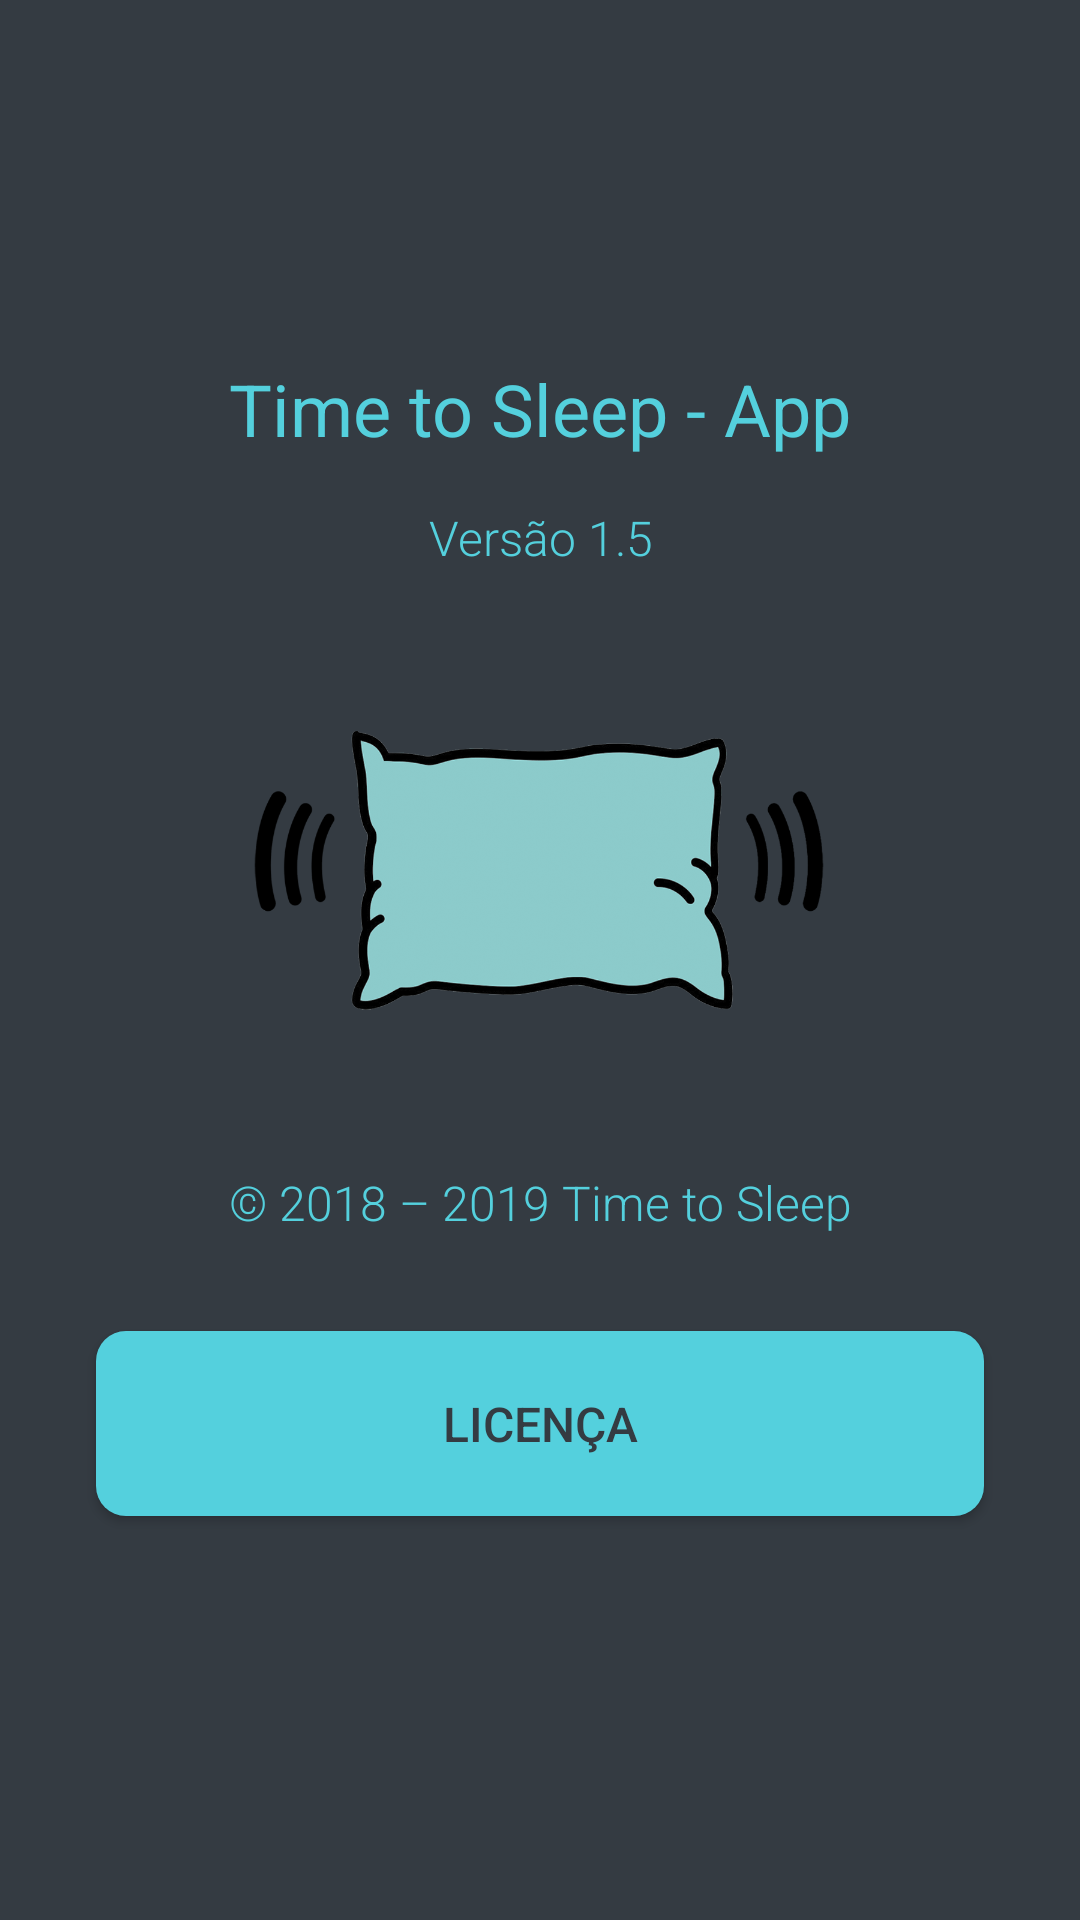

The Android layout XML behind this screen, and the referenced resources:
<!-- AndroidManifest.xml: application theme AppTheme -->
<!-- res/layout/activity_app_data.xml -->
<?xml version="1.0" encoding="utf-8"?>
<androidx.constraintlayout.widget.ConstraintLayout xmlns:android="http://schemas.android.com/apk/res/android"
    xmlns:app="http://schemas.android.com/apk/res-auto"
    xmlns:tools="http://schemas.android.com/tools"
    android:layout_width="match_parent"
    android:layout_height="match_parent"
    tools:context=".view.activites.AppDataActivity"
    android:background="@color/primaryColor">

    <TextView
        android:id="@+id/tvTitleNameApp"
        style="@style/PageTitleStyle"
        android:layout_width="0dp"
        android:layout_height="wrap_content"
        android:layout_marginStart="16dp"
        android:layout_marginTop="112dp"
        android:layout_marginEnd="16dp"
        android:text="@string/title_name_app"
        android:textAlignment="center"
        android:textColor="@color/secondaryColor"
        android:textStyle="normal"
        app:layout_constraintEnd_toEndOf="parent"
        app:layout_constraintStart_toStartOf="parent"
        app:layout_constraintTop_toTopOf="parent" />

    <TextView
        android:id="@+id/tvVersionApp"
        android:layout_width="0dp"
        android:layout_height="wrap_content"
        android:layout_marginStart="32dp"
        android:layout_marginTop="8dp"
        android:layout_marginEnd="32dp"
        android:text="@string/title_version_app"
        android:textAlignment="center"
        android:textColor="@color/secondaryColor"
        android:textSize="@dimen/font_size_big_smartphone"
        app:layout_constraintEnd_toEndOf="parent"
        app:layout_constraintStart_toStartOf="parent"
        app:layout_constraintTop_toBottomOf="@+id/tvTitleNameApp" />

    <ImageView
        android:id="@+id/ivLogoApp"
        android:layout_width="200dp"
        android:layout_height="200dp"
        android:layout_marginStart="16dp"
        android:layout_marginEnd="16dp"
        android:contentDescription="@string/ic_logo_startup"
        app:layout_constraintEnd_toEndOf="parent"
        app:layout_constraintHorizontal_bias="0.497"
        app:layout_constraintStart_toStartOf="parent"
        app:layout_constraintTop_toBottomOf="@+id/tvVersionApp"
        app:srcCompat="@drawable/anim_camada_3_final_opacity" />

    <TextView
        android:id="@+id/tvTitleCopyNameApp"
        android:layout_width="0dp"
        android:layout_height="wrap_content"
        android:layout_marginStart="16dp"
        android:layout_marginEnd="16dp"
        android:text="@string/copy_app"
        android:textSize="@dimen/font_size_big_smartphone"
        android:textColor="@color/secondaryColor"
        android:textAlignment="center"
        app:layout_constraintEnd_toEndOf="parent"
        app:layout_constraintStart_toStartOf="parent"
        app:layout_constraintTop_toBottomOf="@+id/ivLogoApp" />

    <Button
        android:id="@+id/btnLicenseId"
        style="@style/BtnStyles"
        android:layout_width="0dp"
        android:layout_height="wrap_content"
        android:layout_marginStart="32dp"
        android:layout_marginTop="32dp"
        android:layout_marginEnd="32dp"
        android:text="@string/btn_title_app"
        app:layout_constraintEnd_toEndOf="parent"
        app:layout_constraintStart_toStartOf="parent"
        app:layout_constraintTop_toBottomOf="@+id/tvTitleCopyNameApp" />

</androidx.constraintlayout.widget.ConstraintLayout>
<!-- resources referenced by this layout -->
<resources>
  <color name="primaryColor">#343B42</color>
  <color name="secondaryColor">#54D0DD</color>
  <dimen name="font_size_big_smartphone">16sp</dimen>
  <!-- drawable anim_camada_3_final_opacity: png bitmap (drawable, 236381 bytes) -->
  <string name="btn_title_app">Licença</string>
  <string name="copy_app">© 2018 – 2019 Time to Sleep</string>
  <string name="ic_logo_startup">Logo da empresa</string>
  <string name="title_name_app">Time to Sleep - App</string>
  <string name="title_version_app">Versão 1.5</string>
  <style name="BtnStyles" parent="Base.TextAppearance.AppCompat.Button">
          <item name="android:background">@drawable/background_btn</item>
          <item name="android:textColor">@color/primaryColor</item>
          <item name="android:textSize">@dimen/size_font_btn</item>
          <item name="android:elevation">@dimen/elevation_button</item>
      </style>
  <style name="PageTitleStyle" parent="TextAppearance.AppCompat">
          <item name="android:padding">@dimen/padding_default</item>
          <item name="android:textColor">@color/primaryColor</item>
          <item name="android:textSize">@dimen/page_title</item>
          <item name="android:textStyle">bold</item>
      </style>
  <style name="AppTheme" parent="Theme.AppCompat.Light.DarkActionBar">
          
          <item name="colorPrimary">@color/primaryColor</item>
          <item name="colorPrimaryDark">@color/primaryDarkColor</item>
          <item name="colorAccent">@color/colorAccent</item>
          <item name="android:navigationBarColor">@color/primaryColor</item>
          <item name="android:statusBarColor">@color/primaryColor</item>
          <item name="android:fontFamily">sans-serif-light</item>
          <item name="windowActionBar">false</item>
          <item name="windowNoTitle">true</item>
      </style>
  <!-- drawable background_btn (drawable) -->
  <?xml version="1.0" encoding="utf-8"?>
  <selector xmlns:android="http://schemas.android.com/apk/res/android">
      <item android:state_pressed="true" android:drawable="@drawable/btn_bg_pressed" />
      <item android:drawable="@drawable/btn_bg_default" />
  </selector>
  <dimen name="size_font_btn">16sp</dimen>
  <dimen name="elevation_button">25dp</dimen>
  <dimen name="padding_default">8dp</dimen>
  <dimen name="page_title">24sp</dimen>
  <color name="primaryDarkColor">#0E151B</color>
  <color name="colorAccent">#54D0DD</color>
  <!-- drawable btn_bg_pressed (drawable) -->
  <?xml version="1.0" encoding="utf-8"?>
  <shape android:shape="rectangle" xmlns:android="http://schemas.android.com/apk/res/android">
      <solid android:color="@color/secondaryDarkColor" />
      <corners android:radius="10dp" />
      <padding
          android:top="20dp"
          android:right="5dp"
          android:bottom="20dp"
          android:left="5dp"
          />
  </shape>
  <!-- drawable btn_bg_default (drawable) -->
  <?xml version="1.0" encoding="utf-8"?>
  <shape android:shape="rectangle" xmlns:android="http://schemas.android.com/apk/res/android">
      <solid android:color="@color/secondaryColor" />
      <corners android:radius="10dp" />
      <padding
          android:top="20dp"
          android:right="5dp"
          android:bottom="20dp"
          android:left="5dp"
          />
  </shape>
  <color name="secondaryDarkColor">#009FAB</color>
</resources>
